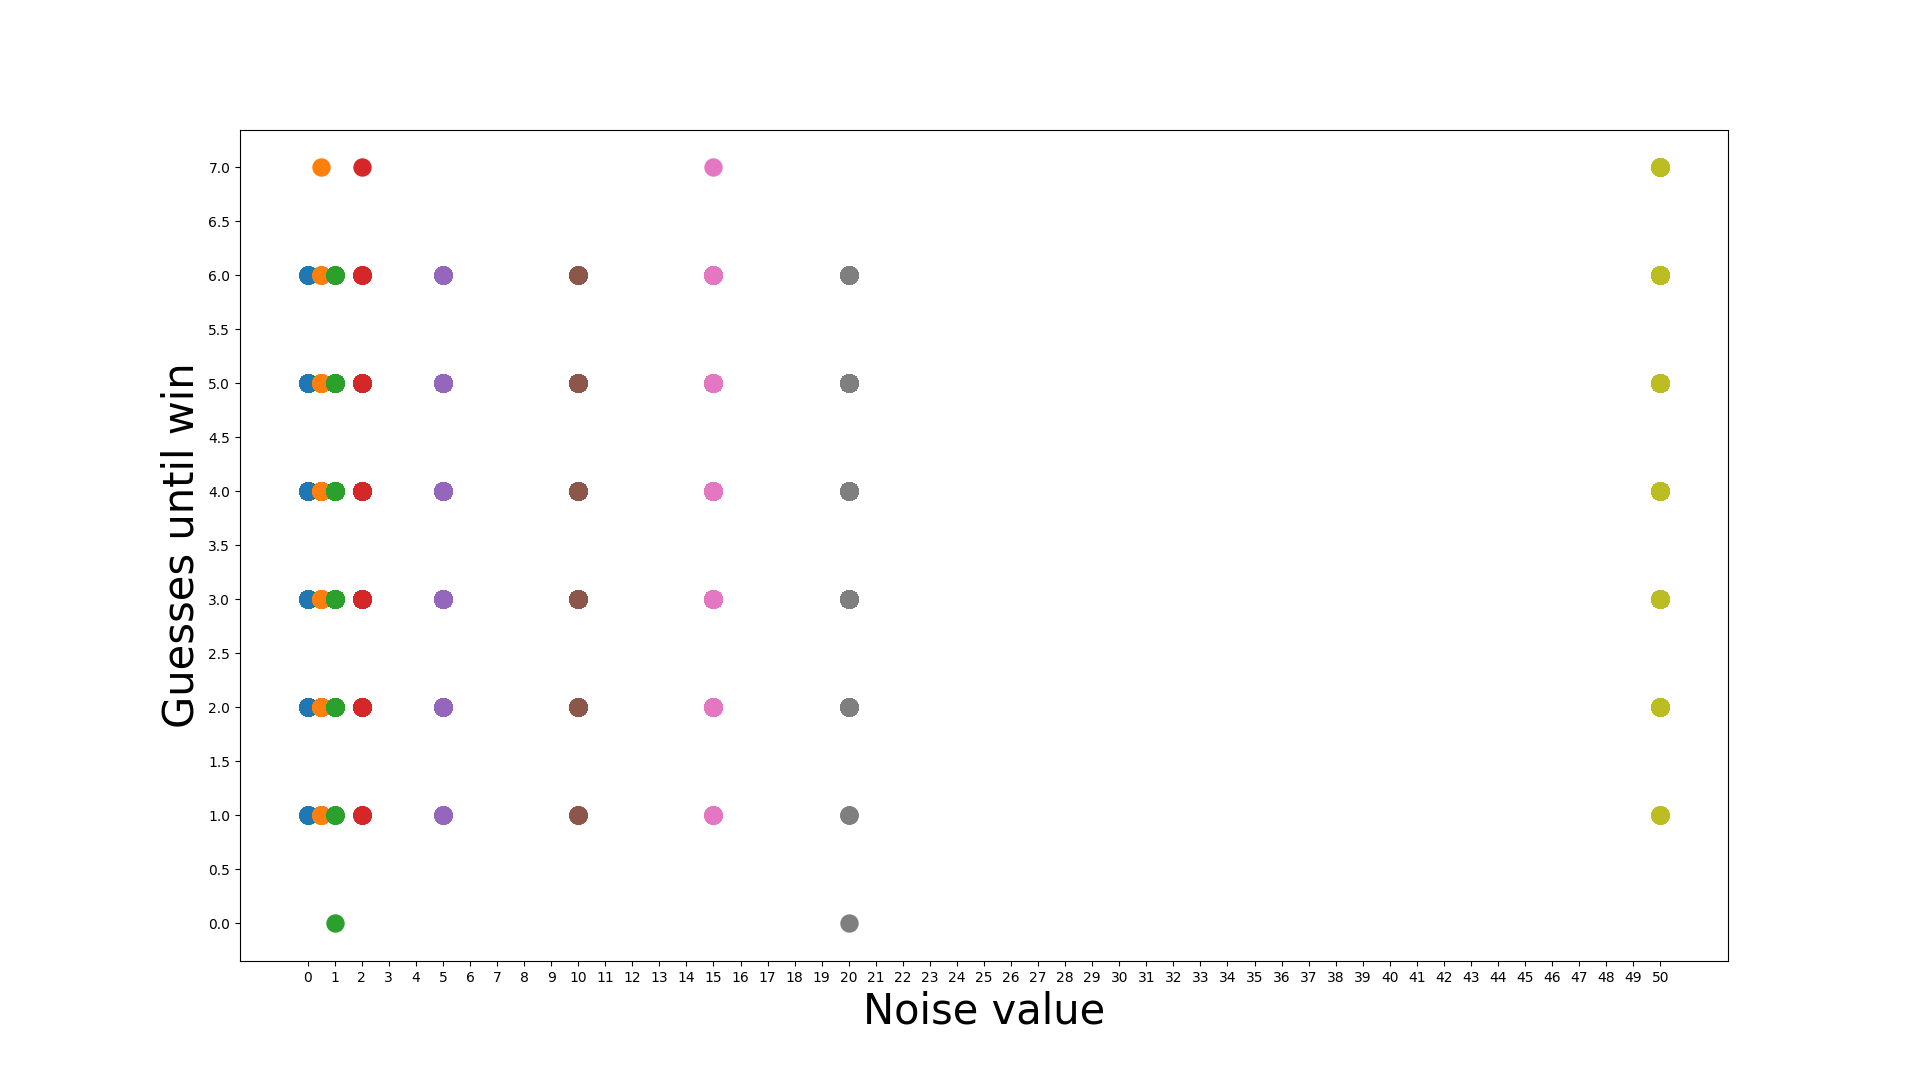

The data file committed next to this chart (first rows):
Noise, GuessTillWin, RunNumber, , , , 
0, 3, 1, , , , 
0, 5, 1, , , , 
0, 4, 1, , , noise, average
0, 3, 1, , , 0, 3.603
0, 4, 1, , , 0.5, 3.623
0, 4, 1, , , 1, 3.658
0, 4, 1, , , 2, 3.629
0, 3, 1, , , 5, 3.672
0, 5, 1, , , 10, 3.724
0, 3, 1, , , 15, 3.818
0, 6, 1, , , 20, 3.856
0, 4, 1, , , 50, 4.253
0, 5, 1, , , , 
0, 4, 1, , , , 
0, 3, 1, , , , 
0, 3, 1, , , , 
0, 4, 1, , , , 
0, 3, 1, , , , 
0, 3, 1, , , , 
0, 5, 1, , , , 
0, 5, 1, , , , 
0, 5, 1, , , , 
0, 5, 1, , , , 
0, 4, 1, , , , 
0, 3, 1, , , , 
0, 3, 1, , , , 
0, 3, 1, , , , 
0, 4, 1, , , , 
0, 2, 1, , , , 
0, 4, 1, , , , 
0, 5, 1, , , , 
0, 4, 1, , , , 
0, 2, 1, , , , 
0, 3, 1, , , , 
0, 4, 1, , , , 
0, 4, 1, , , , 
0, 4, 1, , , , 
0, 2, 1, , , , 
0, 4, 1, , , , 
0, 3, 1, , , , 
0, 3, 1, , , , 
0, 3, 1, , , , 
0, 3, 1, , , , 
0, 2, 1, , , , 
0, 4, 1, , , , 
0, 3, 1, , , , 
0, 5, 1, , , , 
0, 3, 1, , , , 
0, 3, 1, , , , 
0, 5, 1, , , , 
0, 4, 1, , , , 
0, 4, 1, , , , 
0, 4, 1, , , , 
0, 3, 1, , , , 
0, 4, 1, , , , 
0, 4, 1, , , , 
0, 3, 1, , , , 
0, 4, 1, , , , 
0, 5, 1, , , , 
0, 2, 1, , , , 
... 8,940 more rows
